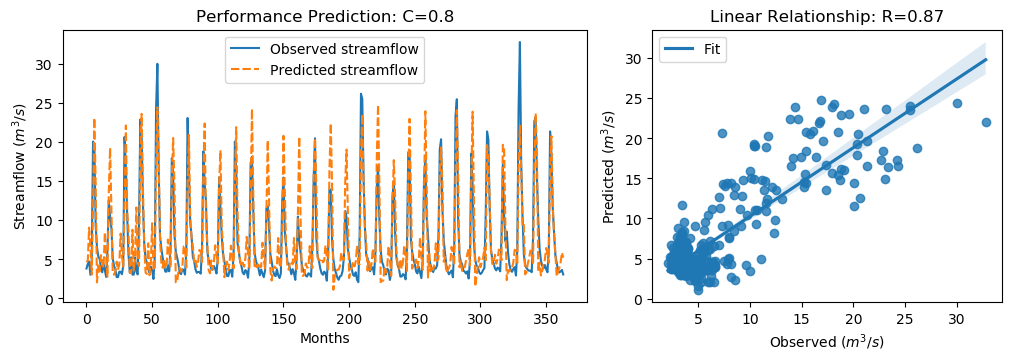

Values plotted in this chart, from the file beside it:
y_true, y_pred, y_true_scaled, y_pred_scaled
3.83, 4.637, -0.5361, -0.4214
4.42, 4.841, -0.4522, -0.3924
4.72, 9.057, -0.4096, 0.207
3.03, 6.718, -0.6499, -0.1255
4.87, 3.07, -0.3883, -0.6442
20.07, 11.57, 1.773, 0.5649
19.62, 23.1, 1.709, 2.203
9.33, 14.82, 0.2458, 1.026
6.56, 2.055, -0.148, -0.7885
5.37, 4.214, -0.3172, -0.4815
5.07, 3.447, -0.3598, -0.5905
4.02, 5.543, -0.5091, -0.2926
3.34, 4.658, -0.6058, -0.4184
4.47, 3.949, -0.4451, -0.5192
3.61, 8.479, -0.5674, 0.1248
2.75, 5.211, -0.6897, -0.3398
6.28, 2.794, -0.1878, -0.6834
12.55, 13.61, 0.7036, 0.854
10.44, 19.27, 0.4036, 1.659
9.01, 11.15, 0.2003, 0.5047
5.12, 3.234, -0.3527, -0.6208
4.16, 3.034, -0.4892, -0.6493
3.72, 3.491, -0.5518, -0.5843
2.73, 4.709, -0.6925, -0.4111
2.73, 3.656, -0.6925, -0.5608
3.43, 4.368, -0.593, -0.4596
3.4, 8.292, -0.5972, 0.09831
3.1, 5.448, -0.6399, -0.306
4.17, 4.085, -0.4878, -0.4998
20.66, 12.54, 1.857, 0.7015
16.78, 22.13, 1.305, 2.065
10.67, 11.1, 0.4363, 0.4978
5.59, 8.56, -0.2859, 0.1363
3.31, 3.254, -0.61, -0.618
5.26, 3.239, -0.3328, -0.6201
3.05, 8.786, -0.647, 0.1685
3.04, 3.562, -0.6484, -0.5742
5.26, 4.959, -0.3328, -0.3757
3.41, 11.64, -0.5958, 0.5743
3.07, 4.541, -0.6442, -0.435
9.62, 4.157, 0.2871, -0.4897
22.89, 18.48, 2.174, 1.547
21.04, 23.61, 1.911, 2.275
12.14, 13.91, 0.6453, 0.8974
7.0, 6.712, -0.08543, -0.1264
5.08, 3.312, -0.3584, -0.6097
4.58, 3.145, -0.4295, -0.6336
3.72, 7.054, -0.5518, -0.07777
3.3, 2.976, -0.6115, -0.6576
4.07, 4.426, -0.502, -0.4513
3.64, 9.617, -0.5631, 0.2866
2.49, 3.75, -0.7266, -0.5475
5.3, 3.592, -0.3271, -0.5699
24.2, 17.29, 2.36, 1.378
30.01, 24.46, 3.186, 2.396
16.39, 17.65, 1.25, 1.429
8.01, 7.501, 0.05817, -0.01414
6.41, 4.581, -0.1693, -0.4293
5.24, 3.939, -0.3357, -0.5207
4.29, 5.085, -0.4707, -0.3577
... 304 more rows
